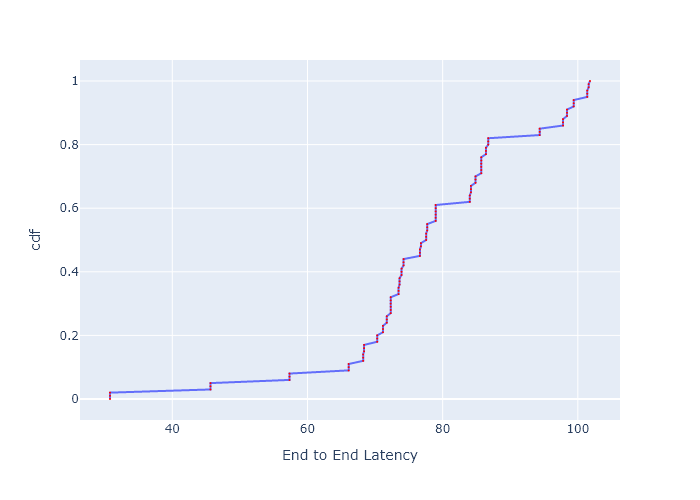

Source data for this figure (header and first rows):
, cdf, End to End Latency
0, 0.0, 30.78
1, 0.01, 30.78
2, 0.02, 30.78
3, 0.03, 45.65
4, 0.04, 45.65
5, 0.05, 45.65
6, 0.06, 57.34
7, 0.07, 57.34
8, 0.08, 57.34
9, 0.09, 66.09
10, 0.1, 66.09
11, 0.11, 66.09
12, 0.12, 68.24
13, 0.13, 68.24
14, 0.14, 68.24
15, 0.15, 68.37
16, 0.16, 68.37
17, 0.17, 68.37
18, 0.18, 70.32
19, 0.19, 70.32
20, 0.2, 70.32
21, 0.21, 71.16
22, 0.22, 71.16
23, 0.23, 71.16
24, 0.24, 71.74
25, 0.25, 71.74
26, 0.26, 71.74
27, 0.27, 72.31
28, 0.28, 72.31
29, 0.29, 72.31
30, 0.3, 72.31
31, 0.31, 72.31
32, 0.32, 72.31
33, 0.33, 73.48
34, 0.34, 73.48
35, 0.35, 73.48
36, 0.36, 73.63
37, 0.37, 73.63
38, 0.38, 73.63
39, 0.39, 73.92
40, 0.4, 73.92
41, 0.41, 73.92
42, 0.42, 74.22
43, 0.43, 74.22
44, 0.44, 74.22
45, 0.45, 76.63
46, 0.46, 76.63
47, 0.47, 76.63
48, 0.48, 76.78
49, 0.49, 76.78
50, 0.5, 77.56
51, 0.51, 77.56
52, 0.52, 77.56
53, 0.53, 77.71
54, 0.54, 77.71
55, 0.55, 77.71
56, 0.56, 78.96
57, 0.57, 78.96
58, 0.58, 78.96
59, 0.59, 78.96
... 41 more rows
